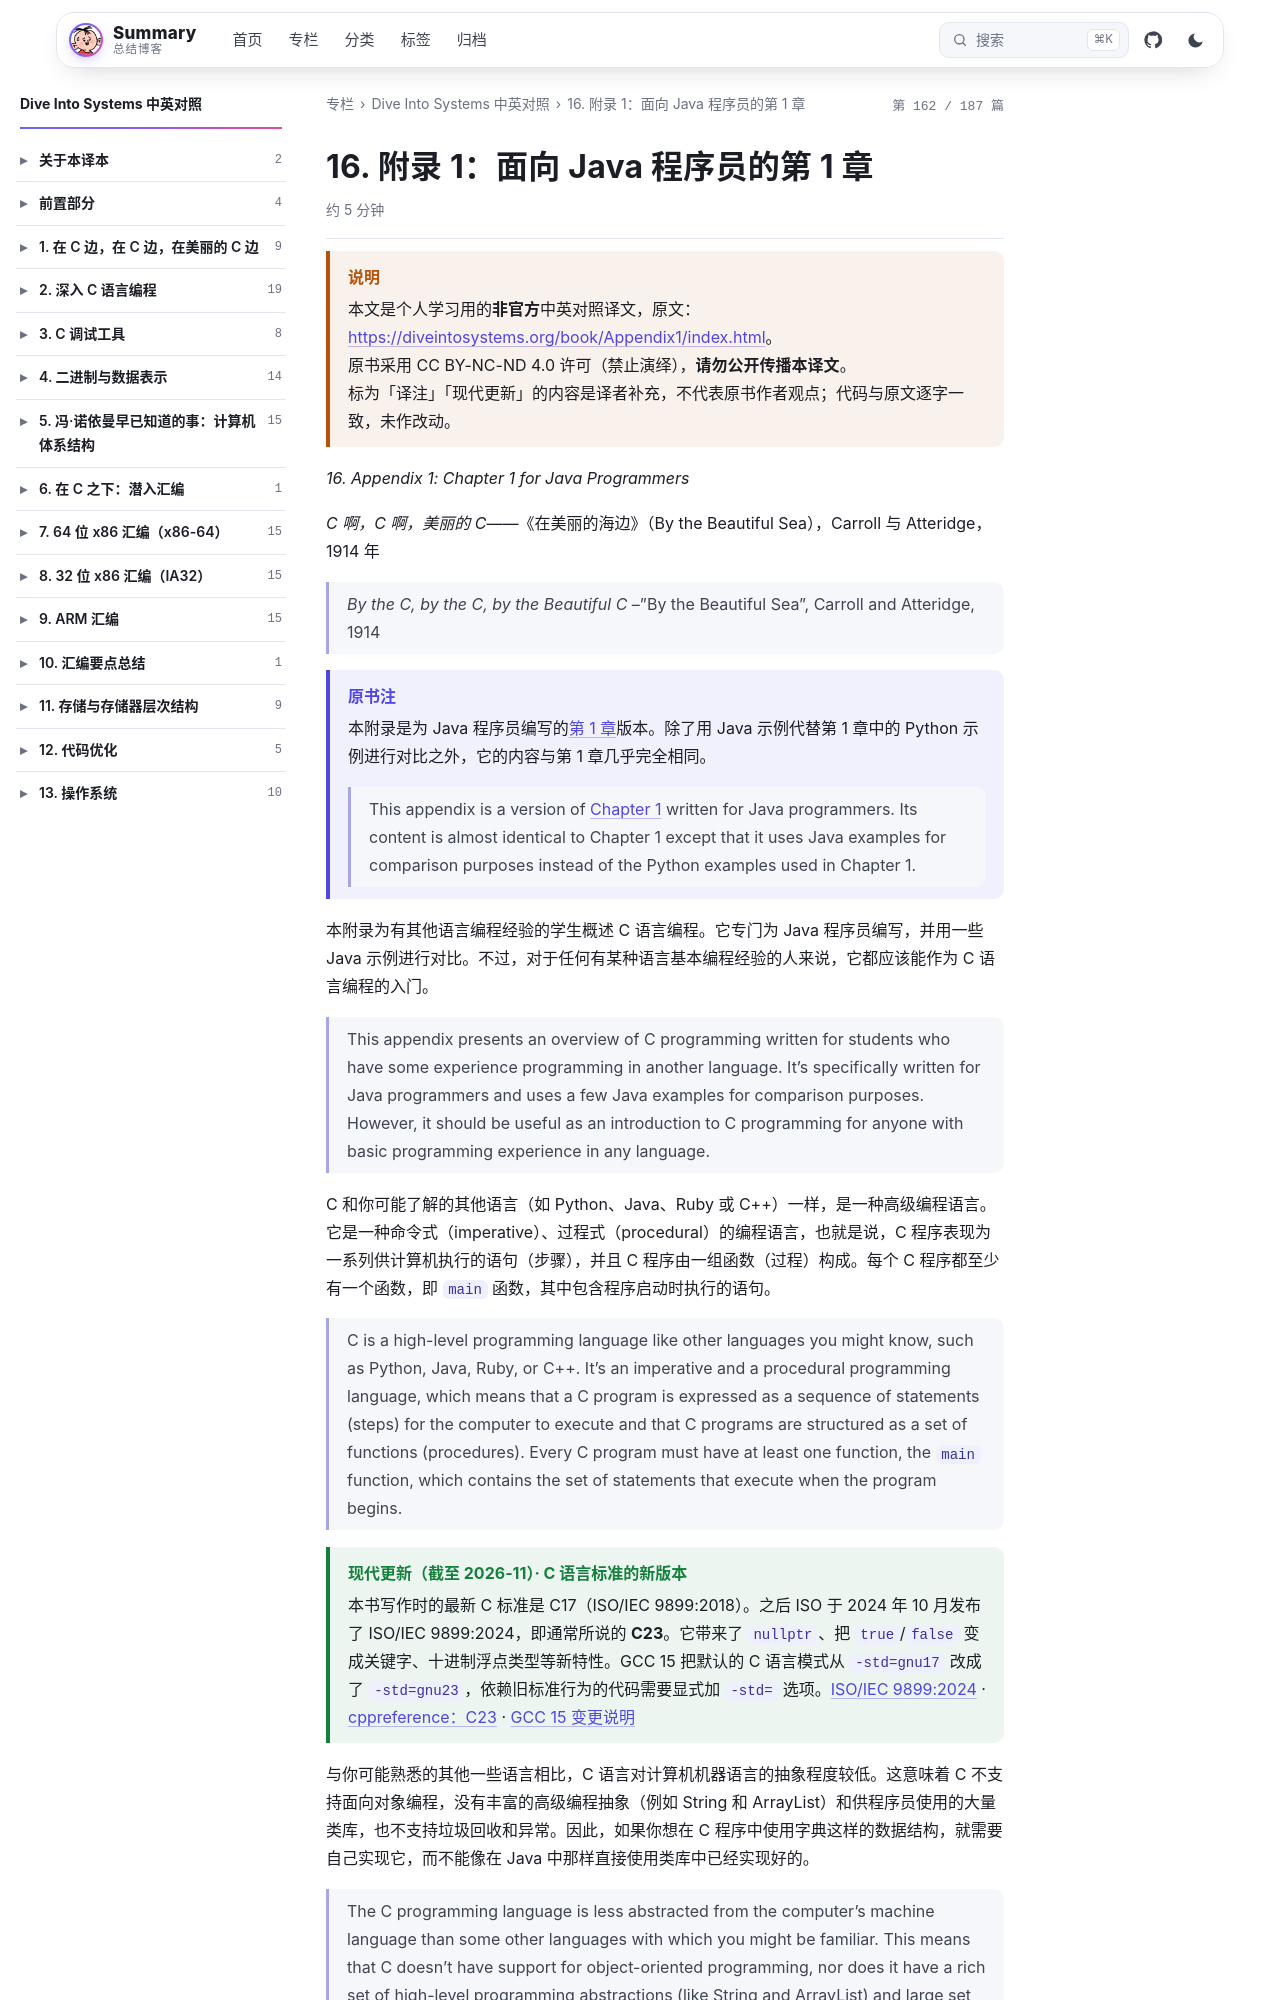

repository: wenPKtalk/wenpktalk.github.io · page: dive-into-systems/Appendix1/16.0-index.html · generator: jekyll

---
title: "16. 附录 1：面向 Java 程序员的第 1 章"
original: https://diveintosystems.org/book/Appendix1/index.html
credit: "Dive Into Systems (Suzanne J. Matthews, Tia Newhall, Kevin C. Webb)"
license: "CC BY-NC-ND 4.0 — 原书版权归作者所有"
book: dive-into-systems
chapter: Appendix1
order: 1
disableNunjucks: true
---

> [!WARNING] 说明
> 本文是个人学习用的**非官方**中英对照译文，原文：<https://diveintosystems.org/book/Appendix1/index.html>。
> 原书采用 CC BY-NC-ND 4.0 许可（禁止演绎），**请勿公开传播本译文**。
> 标为「译注」「现代更新」的内容是译者补充，不代表原书作者观点；代码与原文逐字一致，未作改动。


*16. Appendix 1: Chapter 1 for Java Programmers*

*C 啊，C 啊，美丽的 C*——《在美丽的海边》（By the Beautiful Sea），Carroll 与 Atteridge，1914 年

> *By the C, by the C, by the Beautiful C* --"By the Beautiful Sea", Carroll and Atteridge, 1914

> [!NOTE] 原书注
> 本附录是为 Java 程序员编写的[第 1 章](../C1-C_intro/1.0-index.html)版本。除了用 Java 示例代替第 1 章中的 Python 示例进行对比之外，它的内容与第 1 章几乎完全相同。
>
> > This appendix is a version of [Chapter 1](../C1-C_intro/1.0-index.html) written for Java programmers. Its content is almost identical to Chapter 1 except that it uses Java examples for comparison purposes instead of the Python examples used in Chapter 1.

本附录为有其他语言编程经验的学生概述 C 语言编程。它专门为 Java 程序员编写，并用一些 Java 示例进行对比。不过，对于任何有某种语言基本编程经验的人来说，它都应该能作为 C 语言编程的入门。

> This appendix presents an overview of C programming written for students who have some experience programming in another language. It’s specifically written for Java programmers and uses a few Java examples for comparison purposes. However, it should be useful as an introduction to C programming for anyone with basic programming experience in any language.

C 和你可能了解的其他语言（如 Python、Java、Ruby 或 C++）一样，是一种高级编程语言。它是一种命令式（imperative）、过程式（procedural）的编程语言，也就是说，C 程序表现为一系列供计算机执行的语句（步骤），并且 C 程序由一组函数（过程）构成。每个 C 程序都至少有一个函数，即 `main` 函数，其中包含程序启动时执行的语句。

> C is a high-level programming language like other languages you might know, such as Python, Java, Ruby, or C++. It’s an imperative and a procedural programming language, which means that a C program is expressed as a sequence of statements (steps) for the computer to execute and that C programs are structured as a set of functions (procedures). Every C program must have at least one function, the `main` function, which contains the set of statements that execute when the program begins.

> [!TIP] 现代更新（截至 2026-11）· C 语言标准的新版本
> 本书写作时的最新 C 标准是 C17（ISO/IEC 9899:2018）。之后 ISO 于 2024 年 10 月发布了 ISO/IEC 9899:2024，即通常所说的 **C23**。它带来了 `nullptr`、把 `true`/`false` 变成关键字、十进制浮点类型等新特性。GCC 15 把默认的 C 语言模式从 `-std=gnu17` 改成了 `-std=gnu23`，依赖旧标准行为的代码需要显式加 `-std=` 选项。[ISO/IEC 9899:2024](https://www.iso.org/standard/82075.html) · [cppreference：C23](https://en.cppreference.com/w/c/23) · [GCC 15 变更说明](https://gcc.gnu.org/gcc-15/changes.html)

与你可能熟悉的其他一些语言相比，C 语言对计算机机器语言的抽象程度较低。这意味着 C 不支持面向对象编程，没有丰富的高级编程抽象（例如 String 和 ArrayList）和供程序员使用的大量类库，也不支持垃圾回收和异常。因此，如果你想在 C 程序中使用字典这样的数据结构，就需要自己实现它，而不能像在 Java 中那样直接使用类库中已经实现好的。
